Run: headless pygame with SDL's dummy video driver; simulated clock (each Clock.tick advances the game by its frame time, no real sleeping); random seed 0; keys injected as events and as key.get_pressed() state; no mouse input.
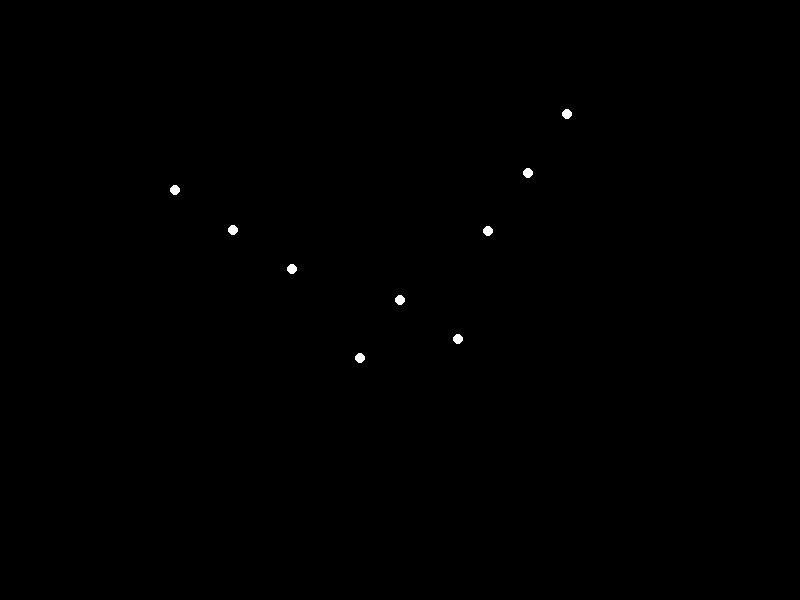
Frame 1 of 4 · flips 1–60 · no input
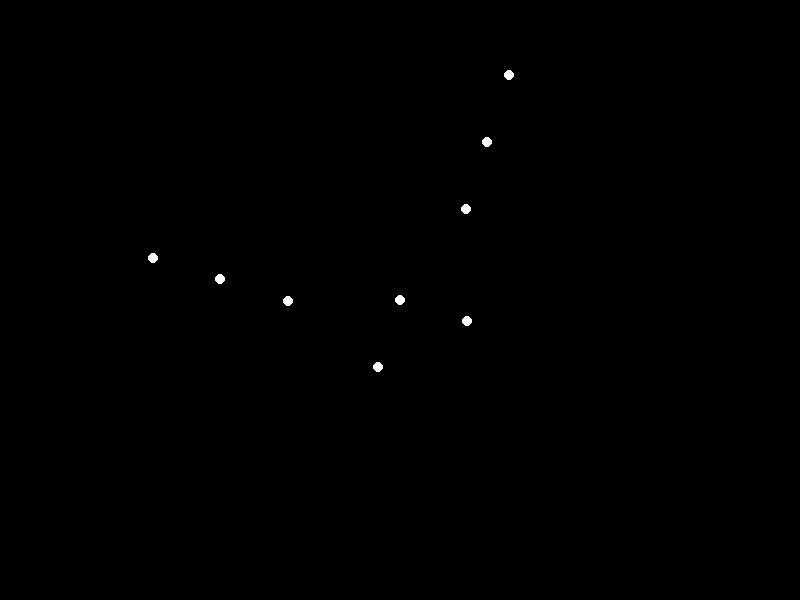
Frame 2 of 4 · flips 61–180 · tapped SPACE, RETURN · held RIGHT (→), D
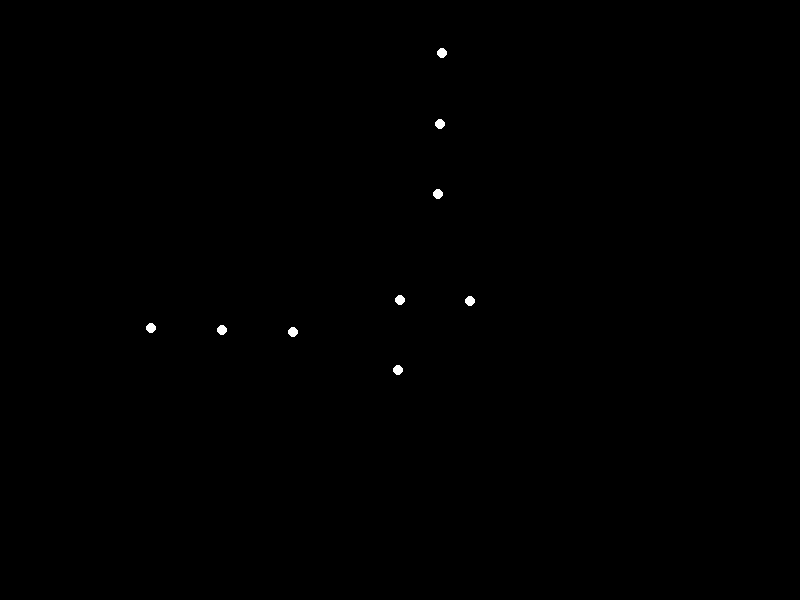
Frame 3 of 4 · flips 181–300 · held DOWN (↓), S
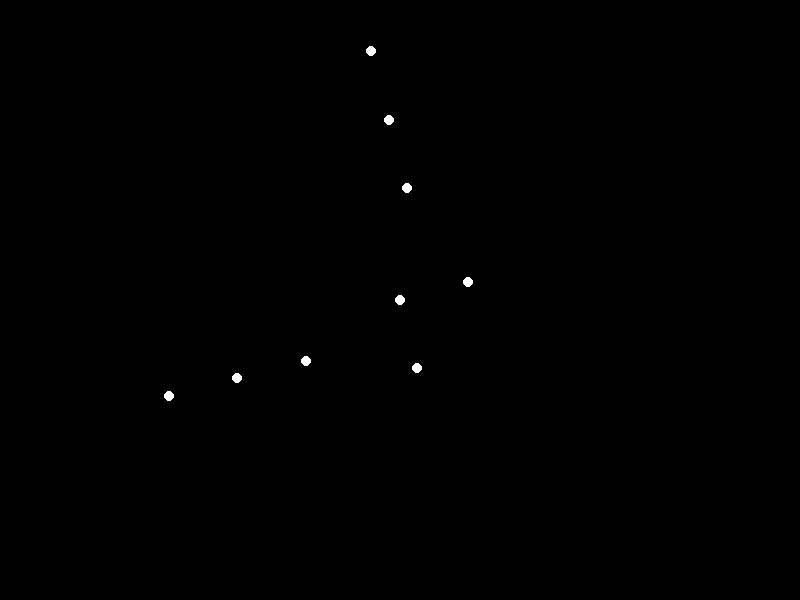
Frame 4 of 4 · flips 301–420 · held LEFT (←), A, UP (↑), W

The pygame program that drew these frames:


import pygame
import sys
import math

# Initialize Pygame
pygame.init()

# Constants
WIDTH, HEIGHT = 800, 600
FPS = 60
NUM_LIGHTS = 15
WHITE = (255, 255, 255)
BLACK = (0, 0, 0)

# Screen setup
screen = pygame.display.set_mode((WIDTH, HEIGHT))
pygame.display.set_caption("Point-Light Stimulus Animation")

# Happyman model (simplified representation)
# Define key points of the body
body_points = [
    (400, 300),  # Center of mass
    (350, 250),  # Left shoulder
    (450, 250),  # Right shoulder
    (300, 350),  # Left hip
    (500, 350),  # Right hip
    (250, 400),  # Left knee
    (550, 400),  # Right knee
    (200, 450),  # Left ankle
    (600, 450)   # Right ankle
]

# Function to rotate a point around another point
def rotate_point(point, origin, angle):
    ox, oy = origin
    px, py = point
    qx = ox + math.cos(angle) * (px - ox) - math.sin(angle) * (py - oy)
    qy = oy + math.sin(angle) * (px - ox) + math.cos(angle) * (py - oy)
    return qx, qy

# Main loop
clock = pygame.time.Clock()
angle = 0

while True:
    for event in pygame.event.get():
        if event.type == pygame.QUIT:
            pygame.quit()
            sys.exit()

    screen.fill(BLACK)

    # Rotate the body points
    rotated_body_points = [rotate_point(p, (400, 300), angle) for p in body_points]

    # Calculate positions of the point-lights
    light_positions = []
    for i in range(NUM_LIGHTS):
        # Distribute lights across the body points
        light_x = rotated_body_points[i % len(rotated_body_points)][0]
        light_y = rotated_body_points[i % len(rotated_body_points)][1]
        light_positions.append((light_x, light_y))

    # Draw the point-lights
    for pos in light_positions:
        pygame.draw.circle(screen, WHITE, pos, 5)

    # Update the display
    pygame.display.flip()

    # Increment the angle for rotation
    angle += 0.05

    # Cap the frame rate
    clock.tick(FPS)
